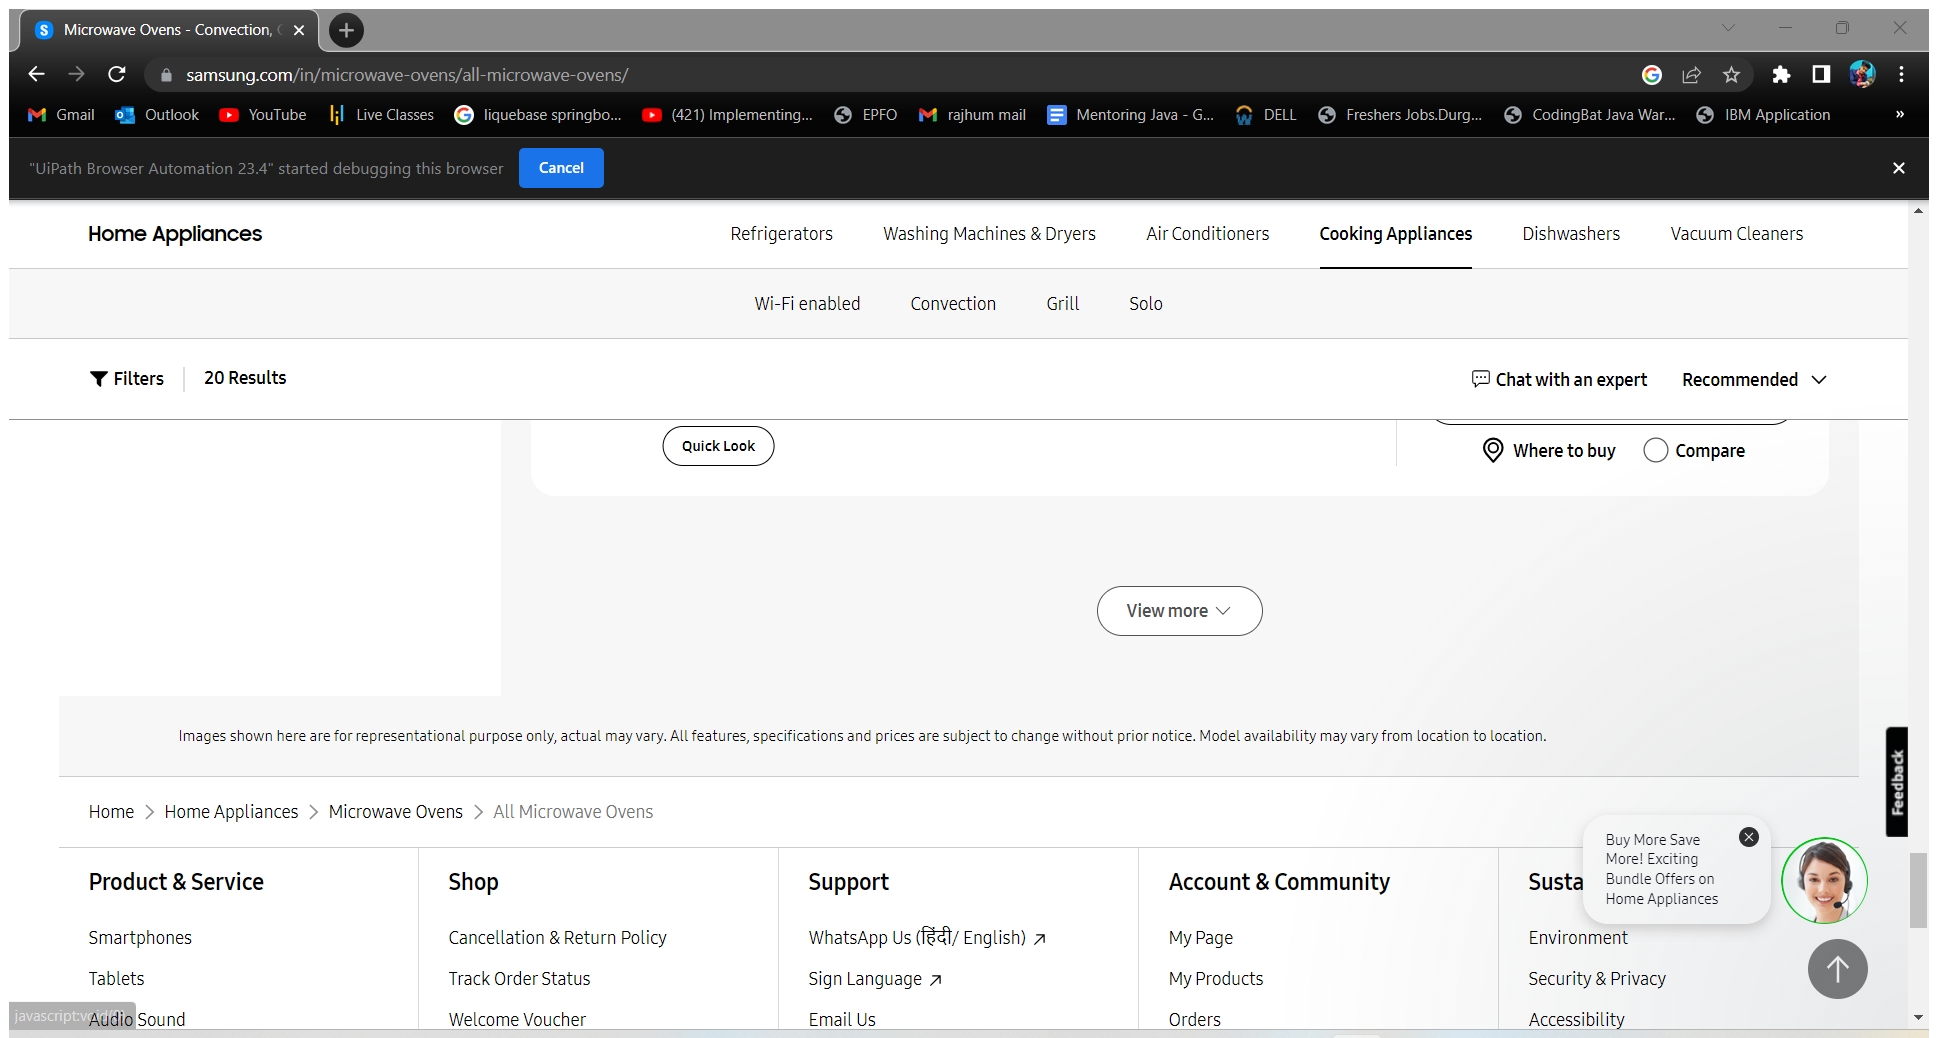
Workflow: SamsungDataScraping

Step 1: Attach Browser | Samsung Microvave Oven in window 'Microwave Ovens*Samsung India' (chrome.exe)

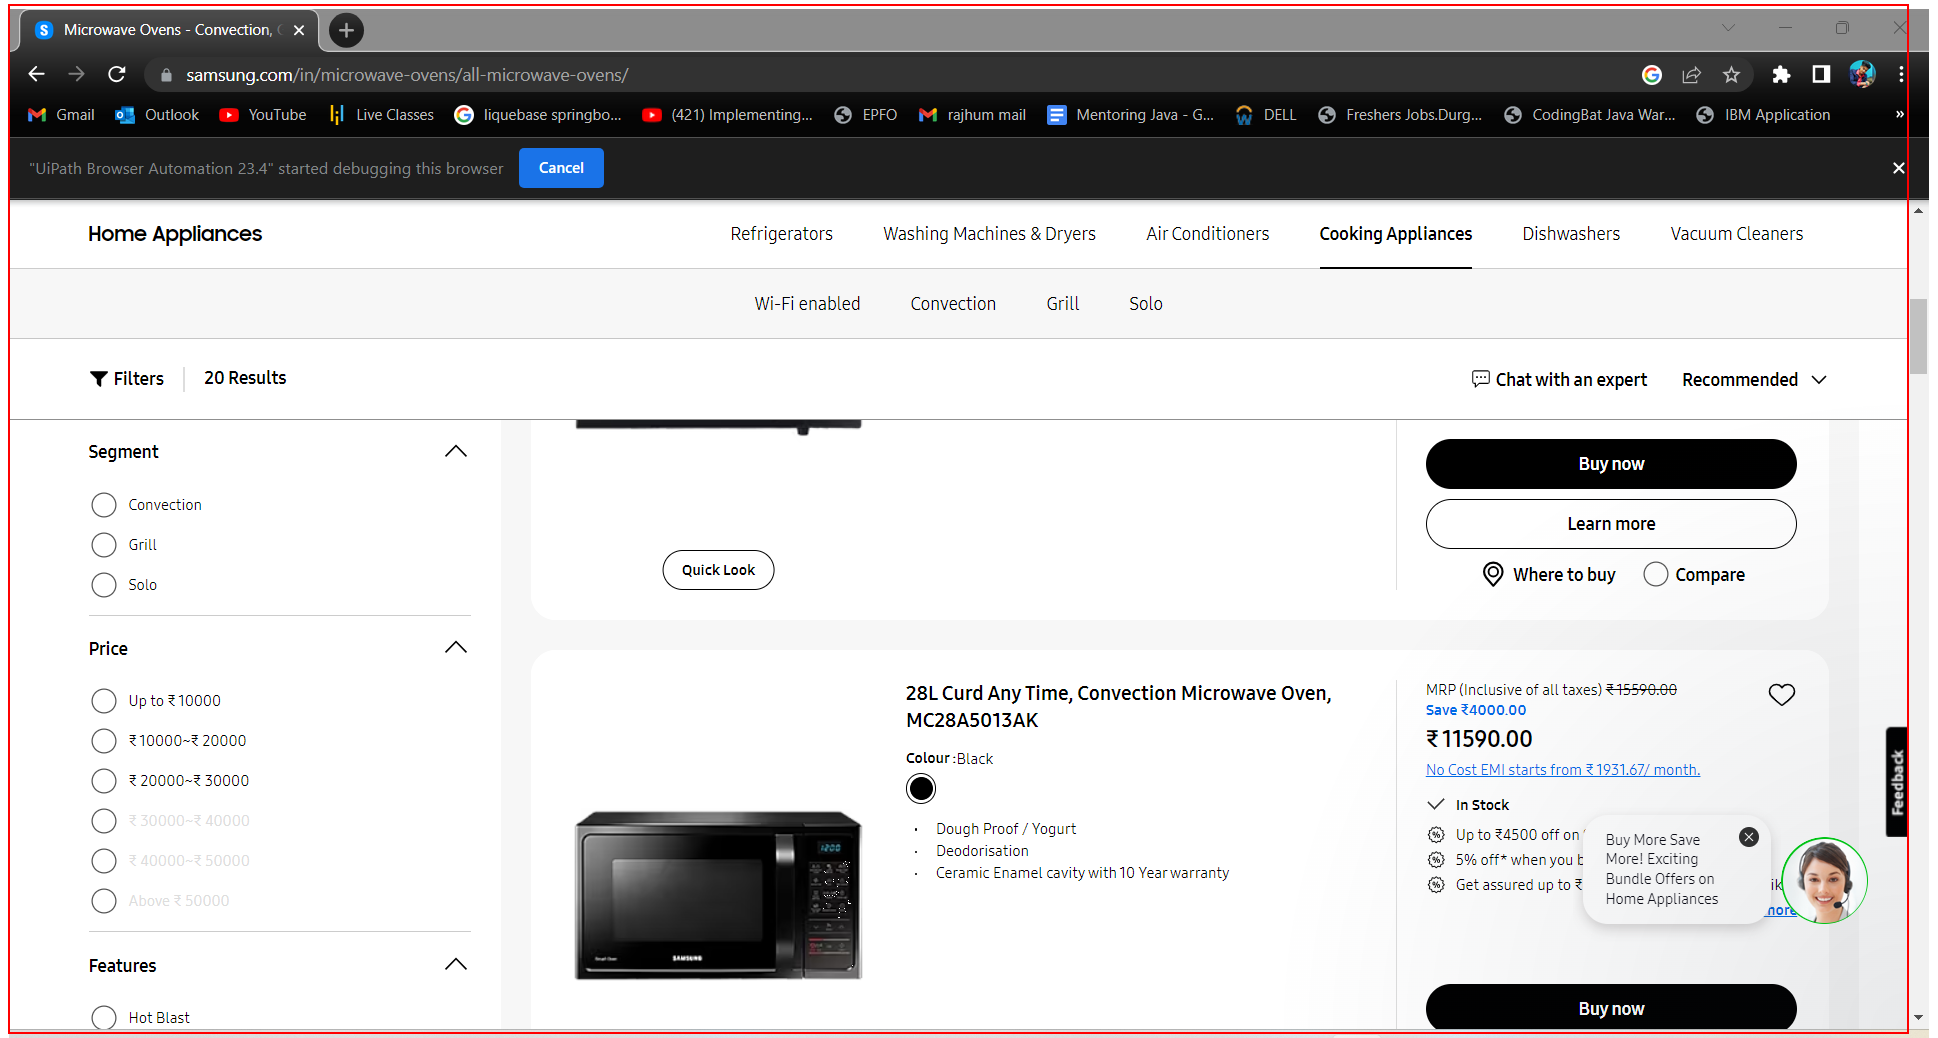
Step 2: get-text from the element